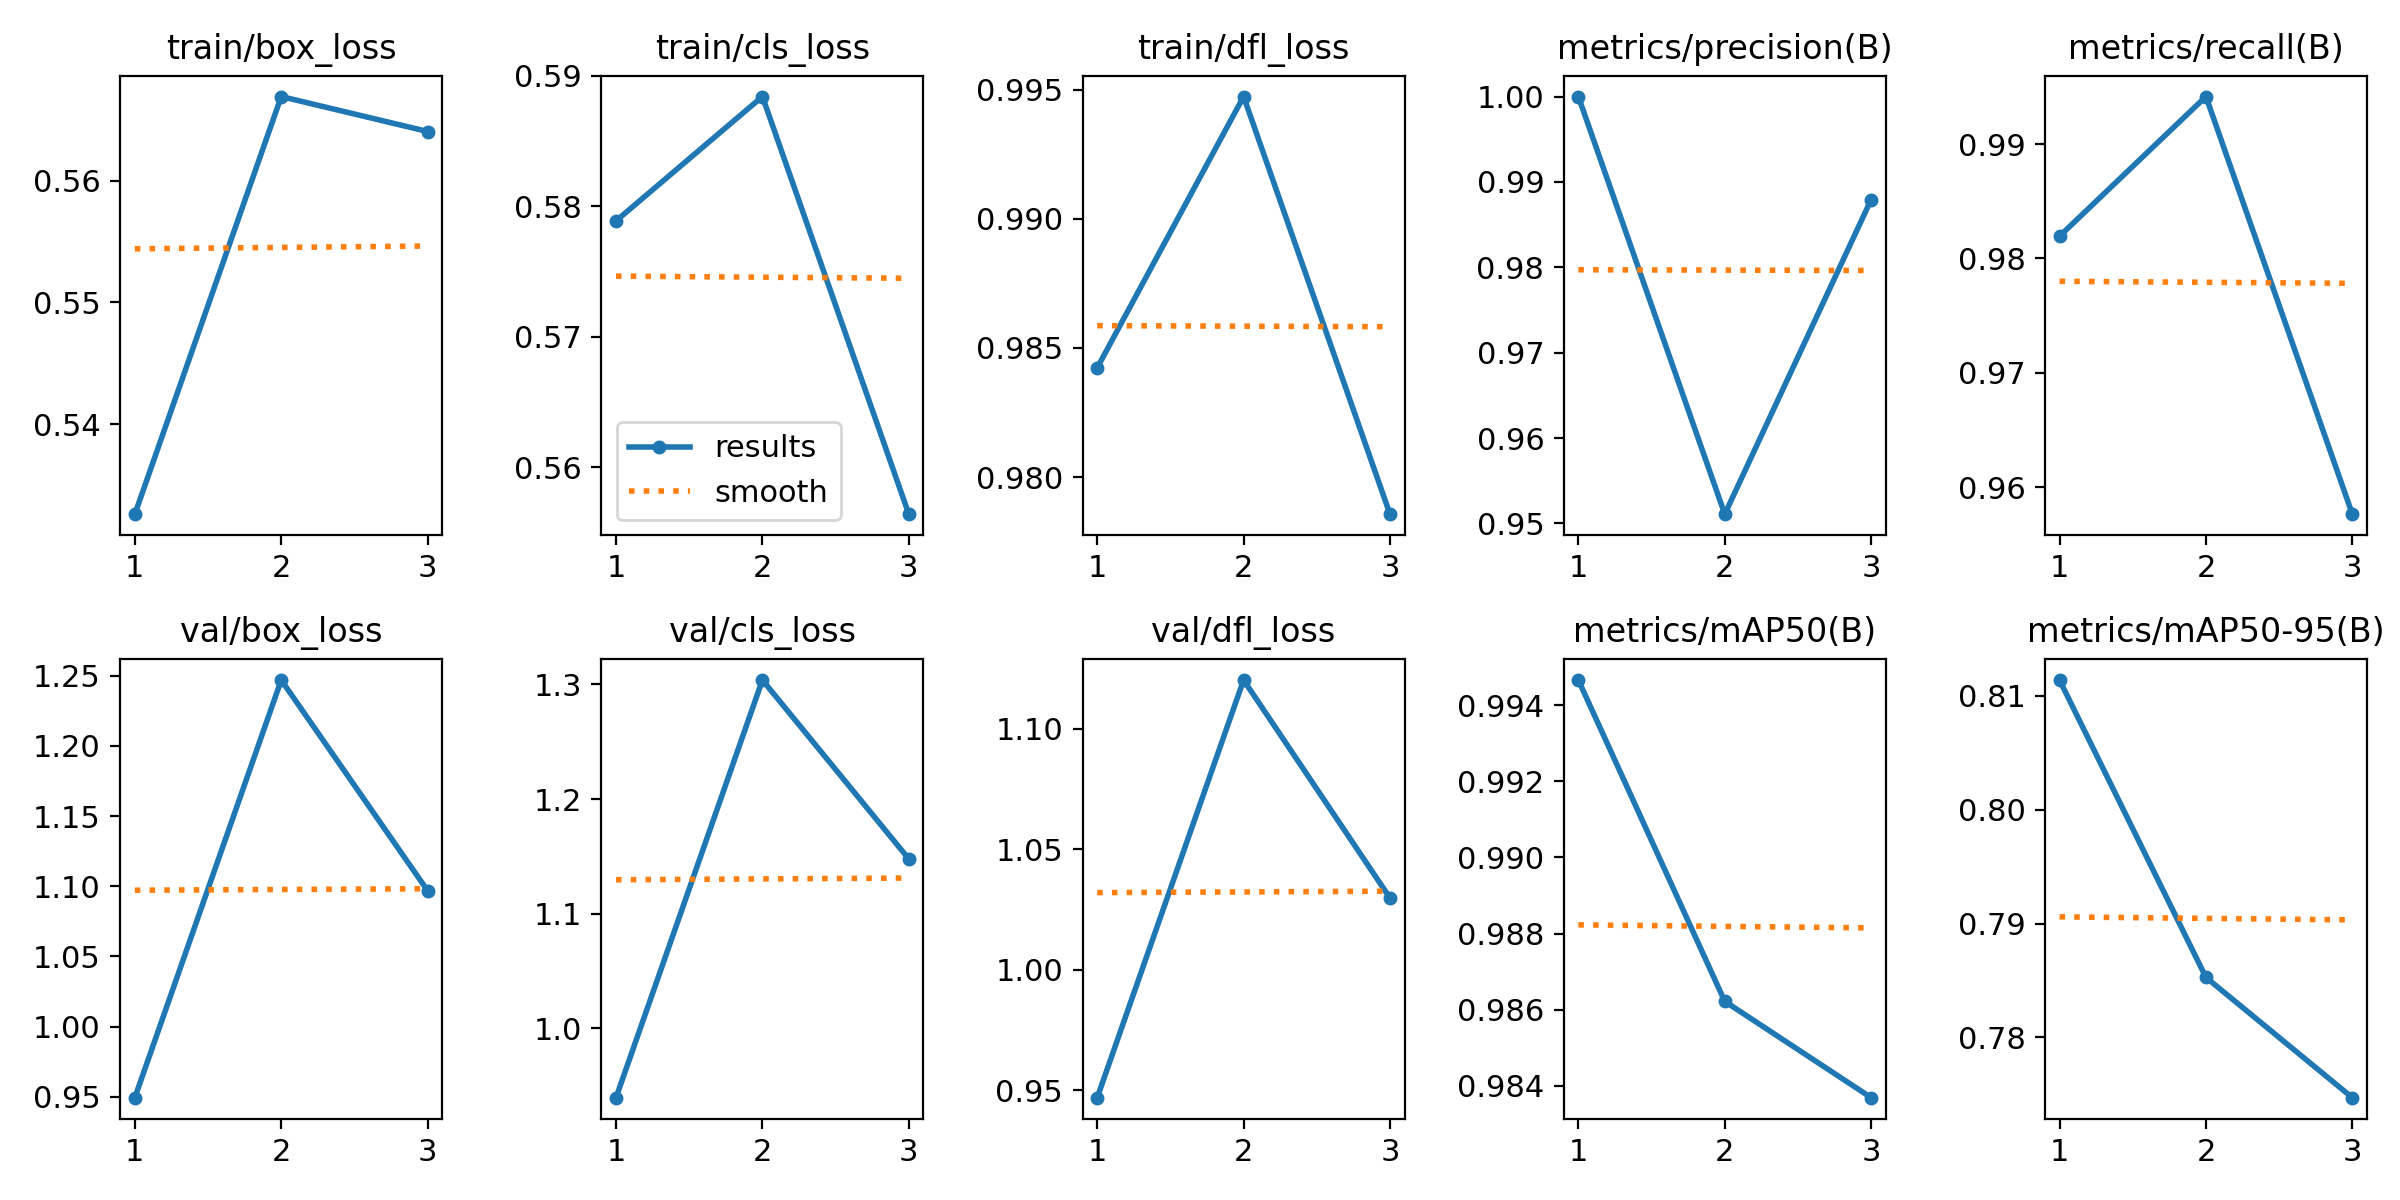

Values plotted in this chart, from the file beside it:
epoch, time, train/box_loss, train/cls_loss, train/dfl_loss, metrics/precision(B), metrics/recall(B), metrics/mAP50(B), metrics/mAP50-95(B), val/box_loss, val/cls_loss, val/dfl_loss, lr/pg0, lr/pg1, lr/pg2
1, 160.3, 0.5326, 0.5789, 0.9842, 1, 0.9819, 0.9947, 0.8114, 0.9493, 0.9396, 0.947, 0.00056, 0.00056, 0.00056
2, 295, 0.5669, 0.5884, 0.9947, 0.9511, 0.9941, 0.9862, 0.7853, 1.247, 1.304, 1.12, 0.0007638, 0.0007638, 0.0007638
3, 413, 0.564, 0.5564, 0.9786, 0.9879, 0.9576, 0.9837, 0.7747, 1.097, 1.148, 1.03, 0.0005848, 0.0005848, 0.0005848
